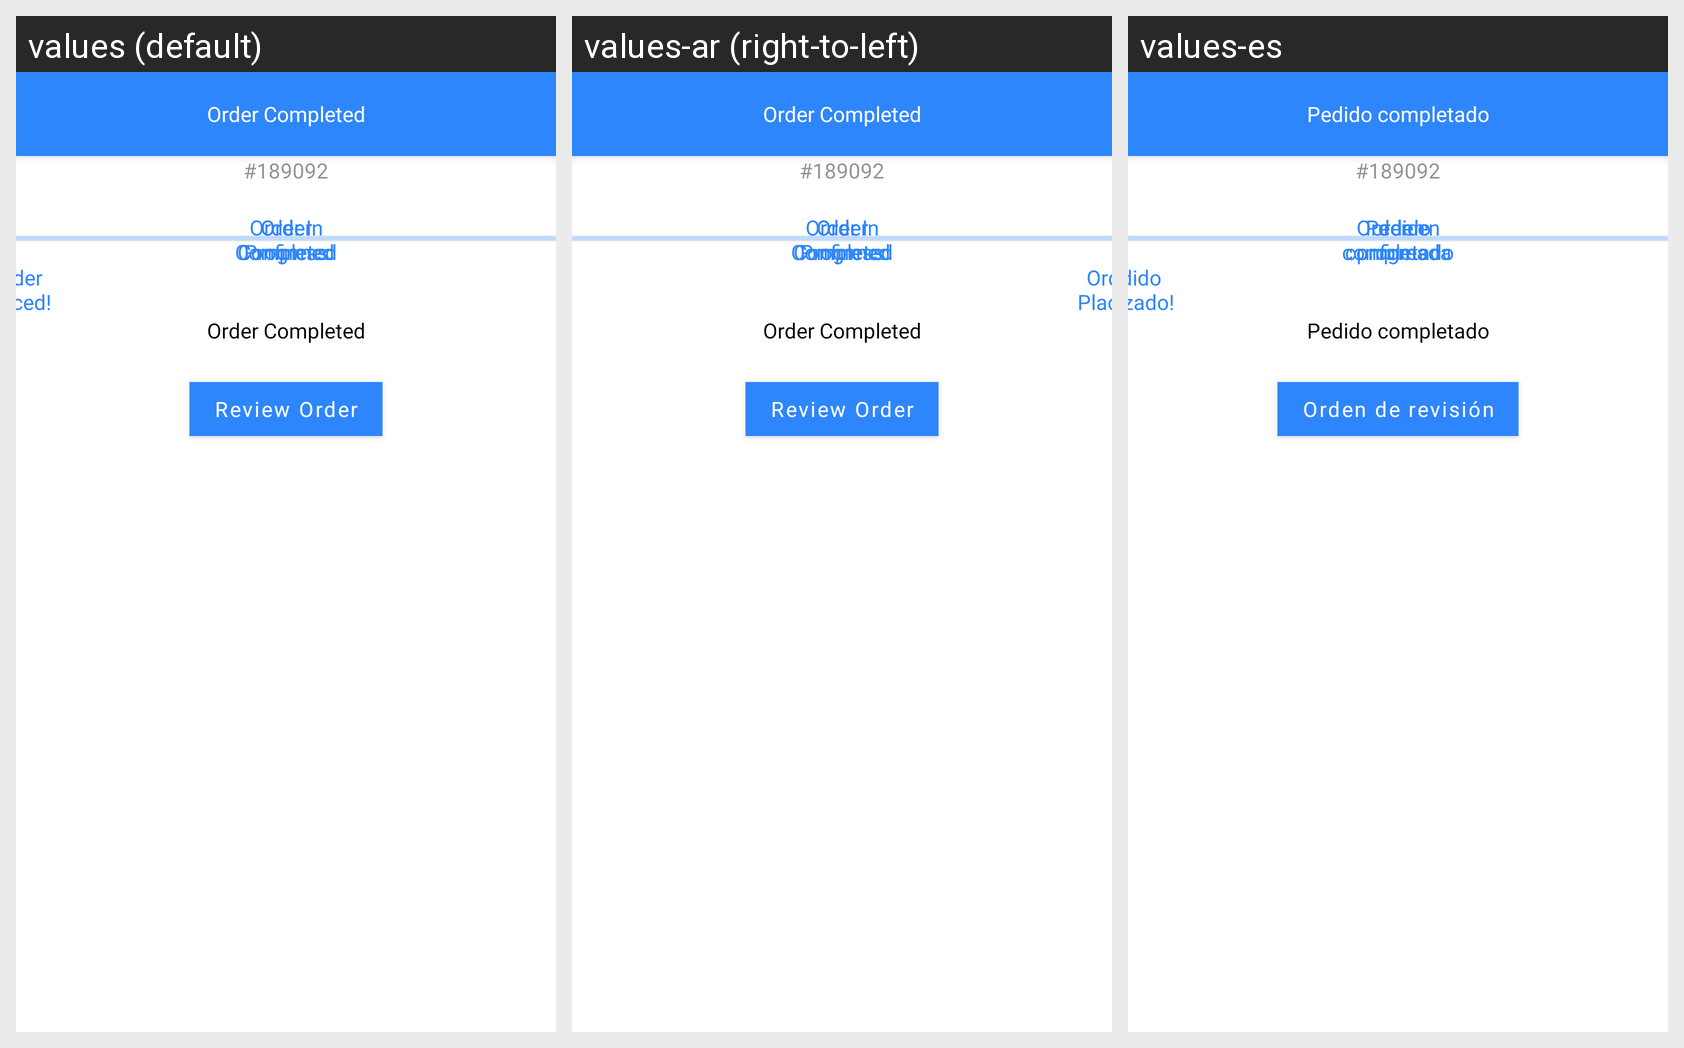

This grid shows one Android layout under several languages. Give, for every string resource on the screen, its name, the default text and each shown locale's text.
Android screen res/layout/fragment_order_completed.xml rendered under 3 locales, left to right: values (default), values-ar (right-to-left), values-es. Device: Nexus 5 (rendered at 1080×1920; each locale shown at half size, 540×960, under a caption strip naming it); theme Theme.WashHomeApplication.
Strings drawn on this screen, with the default value and each locale's value (text and hints the layout hard-codes, and strings that could not be matched under every locale, appear in the picture but are not listed):

order_status_completed
  values: Order Completed
  values-ar: Order Completed  [not translated; the default value is used]
  values-es: Pedido completado

order_placed
  values: Order Placed!
  values-ar: Order Placed!  [not translated; the default value is used]
  values-es: Pedido realizado!

order_confirmed
  values: Order Confirmed
  values-ar: Order Confirmed  [not translated; the default value is used]
  values-es: orden confirmada

order_status_in_progress
  values: Order In Progress
  values-ar: Order In Progress  [not translated; the default value is used]
  values-es: Orden en progreso

review_order
  values: Review Order
  values-ar: Review Order  [not translated; the default value is used]
  values-es: Orden de revisión
